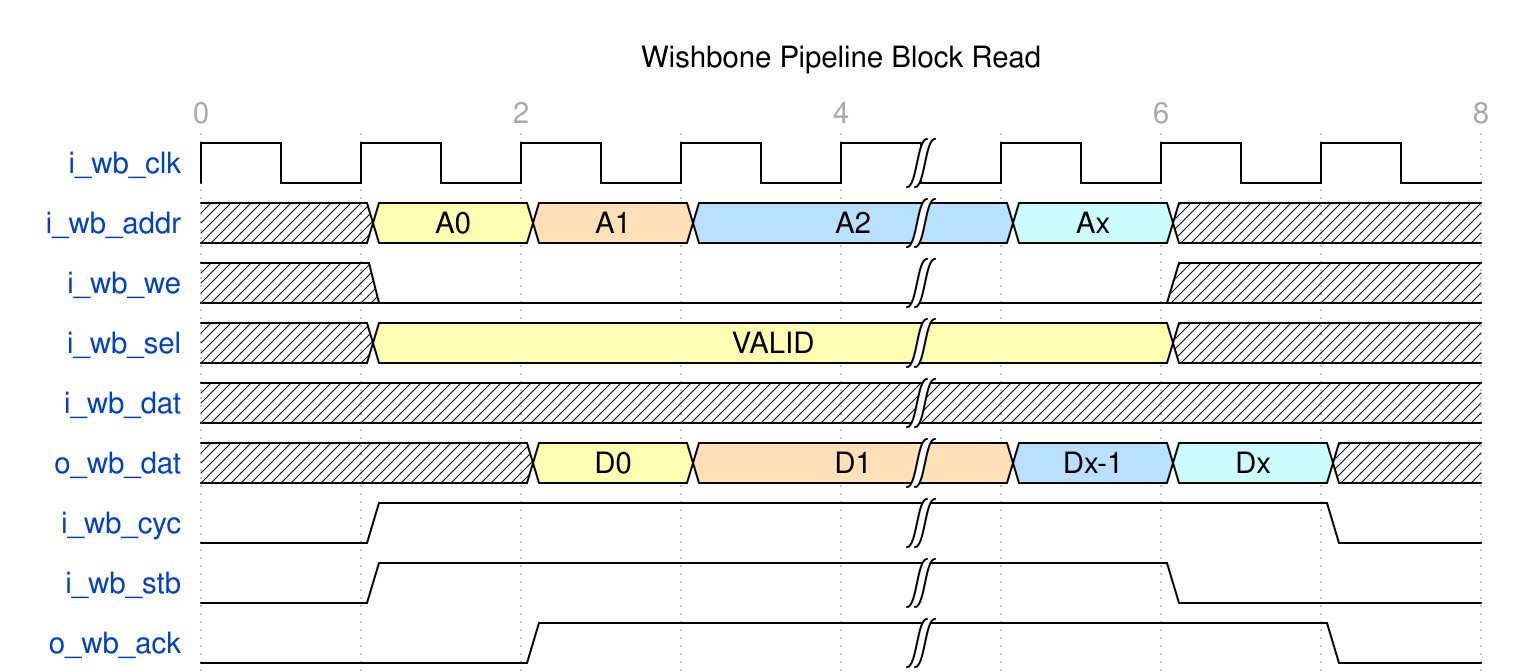

Write the WaveJSON whose rendering is this waveform diagram.

{signal: [
        {name: 'i_wb_clk',  wave: 'p...|...'
        },
        {name: 'i_wb_addr', wave: 'x345|6x.', data: ['A0', 'A1', 'A2', 'Ax'
            ]
        },
        {name: 'i_wb_we',   wave: 'x0..|.x.'
        },
        {name: 'i_wb_sel',  wave: 'x3..|.x.', data: ['VALID'
            ]
        },
        {name: 'i_wb_dat',  wave: 'xxx.|...', data: ['VALID'
            ]
        },
        {name: 'o_wb_dat',  wave: 'x.34|56x', data: ['D0', 'D1', 'Dx-1','Dx'
            ]
        },
        {name: 'i_wb_cyc',  wave: '01..|..0'
        },
        {name: 'i_wb_stb',  wave: '01..|.0.'
        },
        {name: 'o_wb_ack',  wave: '0.1.|..0'
        },
    ],
config: { hscale: 2
    },

head: {
 text:'Wishbone Pipeline Block Read',
 tick: 0,
 every: 2
    }
}